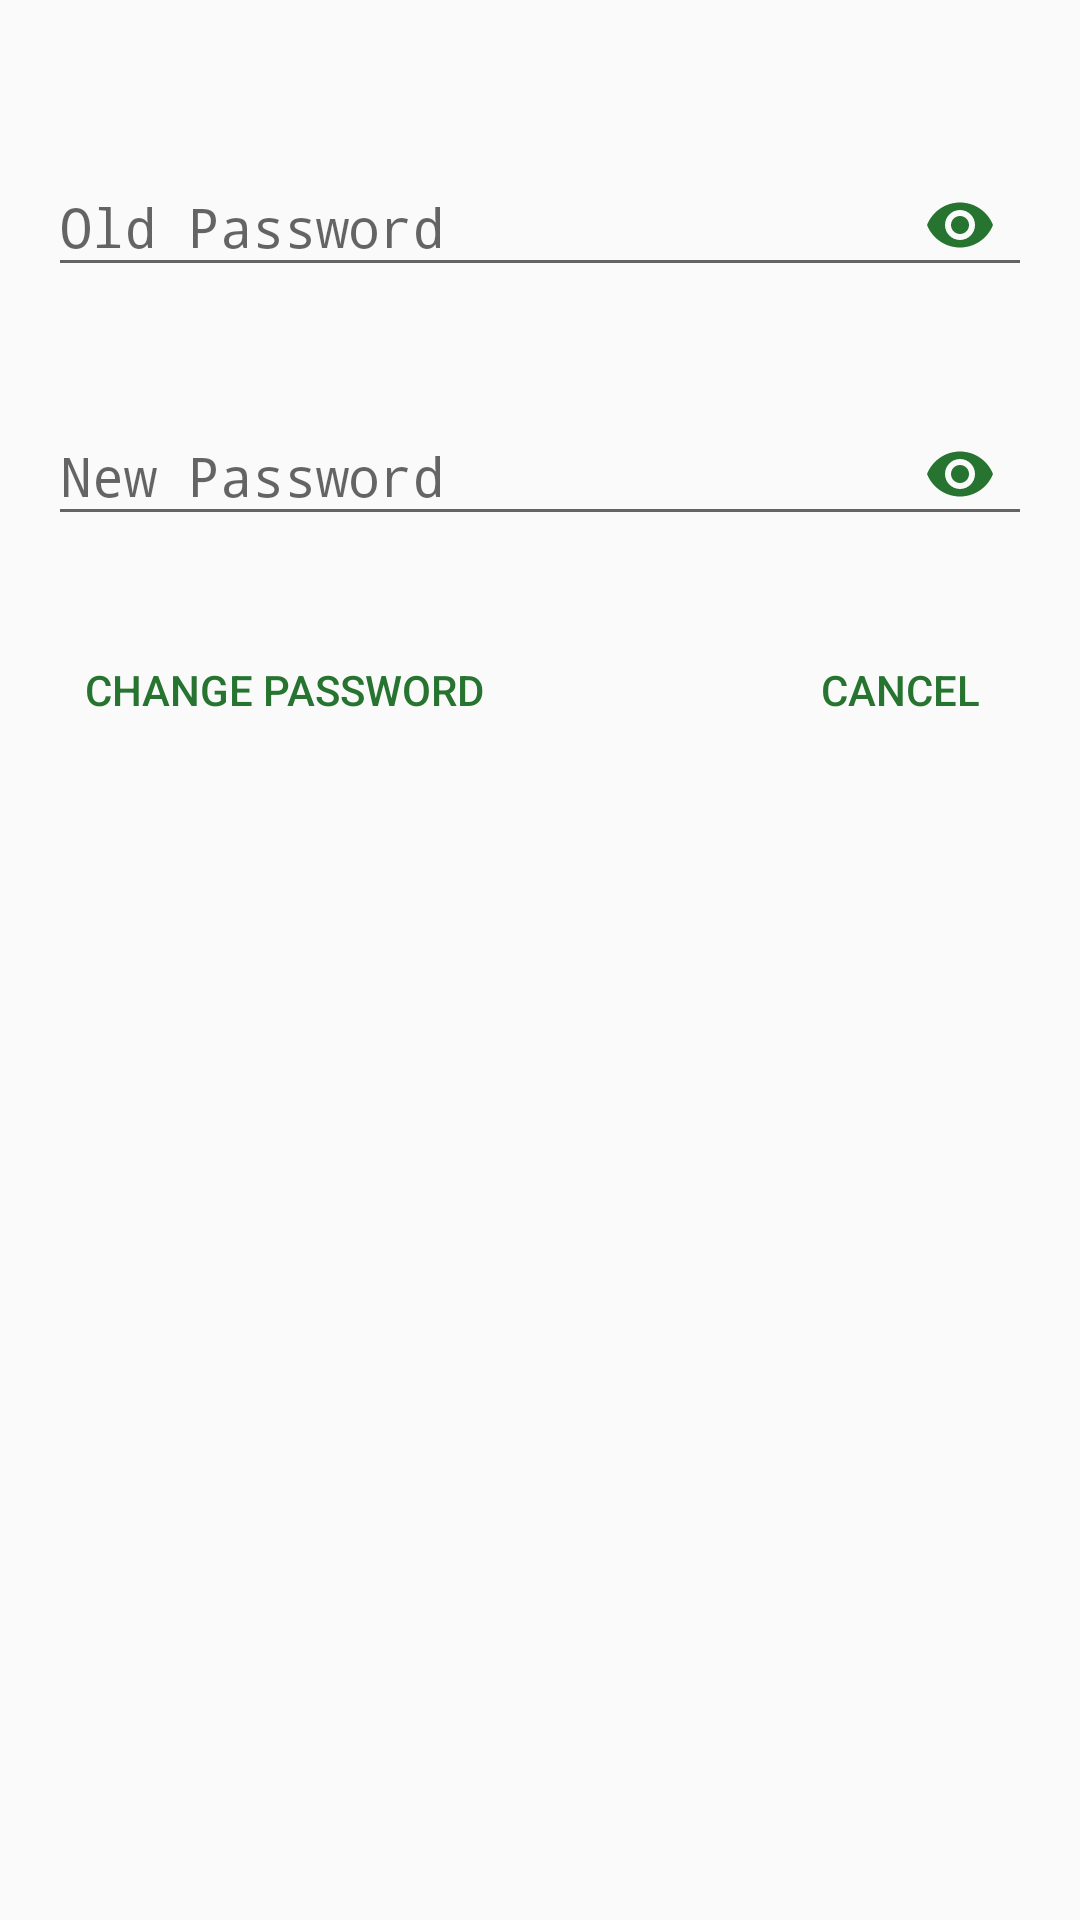

Android layout source for this screen:
<!-- AndroidManifest.xml: application theme AppTheme -->
<!-- res/layout/dialog_change_password.xml -->
<?xml version="1.0" encoding="utf-8"?>
<RelativeLayout xmlns:android="http://schemas.android.com/apk/res/android"
    xmlns:app="http://schemas.android.com/apk/res-auto"
    android:orientation="vertical"
    android:layout_width="match_parent"
    android:layout_height="match_parent"
    android:padding="@dimen/activity_horizontal_margin">


    <android.support.design.widget.TextInputLayout
        android:id="@+id/ti_old_password"
        android:layout_width="match_parent"
        android:layout_height="wrap_content"
        android:layout_marginTop="@dimen/child_margin_top"
        app:passwordToggleEnabled="true"
        app:passwordToggleTint="@color/colorAccent">

        <EditText
            android:id="@+id/et_old_password"
            android:layout_width="match_parent"
            android:layout_height="wrap_content"
            android:hint="Old Password"
            android:inputType="textPassword"
            android:textColor="@android:color/holo_blue_bright"
            android:textColorLink="?android:attr/colorFocusedHighlight" />

    </android.support.design.widget.TextInputLayout>

    <android.support.design.widget.TextInputLayout
        android:id="@+id/ti_new_password"
        android:layout_width="match_parent"
        android:layout_height="wrap_content"
        android:layout_below="@+id/ti_old_password"
        android:layout_marginTop="@dimen/child_margin_top"
        app:passwordToggleEnabled="true"
        app:passwordToggleTint="@color/colorAccent">

        <EditText
            android:id="@+id/et_new_password"
            android:layout_width="match_parent"
            android:layout_height="wrap_content"
            android:hint="New Password"
            android:inputType="textPassword"
            android:textColor="@color/colorAccent"/>

    </android.support.design.widget.TextInputLayout>

    <Button
        android:id="@+id/btn_change_password"
        android:layout_width="wrap_content"
        android:layout_height="wrap_content"
        android:layout_below="@id/ti_new_password"
        android:layout_alignParentLeft="true"
        android:text="Change Password"
        android:layout_marginTop="@dimen/button_margin"
        style="@style/Widget.AppCompat.Button.Borderless.Colored"
        android:textColorLink="?android:attr/colorPressedHighlight" />

    <Button
        android:id="@+id/btn_cancel"
        android:layout_width="wrap_content"
        android:layout_height="wrap_content"
        android:layout_below="@id/ti_new_password"
        android:text="Cancel"
        android:layout_alignParentRight="true"
        android:layout_marginTop="@dimen/button_margin"
        style="@style/Widget.AppCompat.Button.Borderless.Colored"/>

    <TextView
        android:id="@+id/tv_message"
        android:visibility="gone"
        android:layout_below="@+id/btn_change_password"
        android:layout_centerHorizontal="true"
        android:textColor="@android:color/holo_red_dark"
        android:layout_width="wrap_content"
        android:layout_height="wrap_content" />

    <ProgressBar
        style="@style/Base.Widget.AppCompat.ProgressBar"
        android:id="@+id/progress"
        android:visibility="gone"
        android:layout_width="match_parent"
        android:layout_height="wrap_content"
        android:layout_marginTop="@dimen/button_margin"
        android:layout_marginBottom="@dimen/button_margin"
        android:indeterminate="true"
        android:layout_below="@+id/tv_message"/>

</RelativeLayout>
<!-- resources referenced by this layout -->
<resources>
  <color name="colorAccent">#267430</color>
  <dimen name="activity_horizontal_margin">16dp</dimen>
  <dimen name="button_margin">24dp</dimen>
  <dimen name="child_margin_top">24dp</dimen>
  <style name="AppTheme" parent="Theme.AppCompat.Light.NoActionBar">
          <item name="colorPrimary">@color/colorPrimary</item>
          <item name="colorPrimaryDark">@color/colorPrimaryDark</item>
          <item name="colorAccent">@color/colorAccent</item>
      </style>
  <color name="colorPrimary">#d7d2d2</color>
  <color name="colorPrimaryDark">#5f5f60</color>
</resources>
